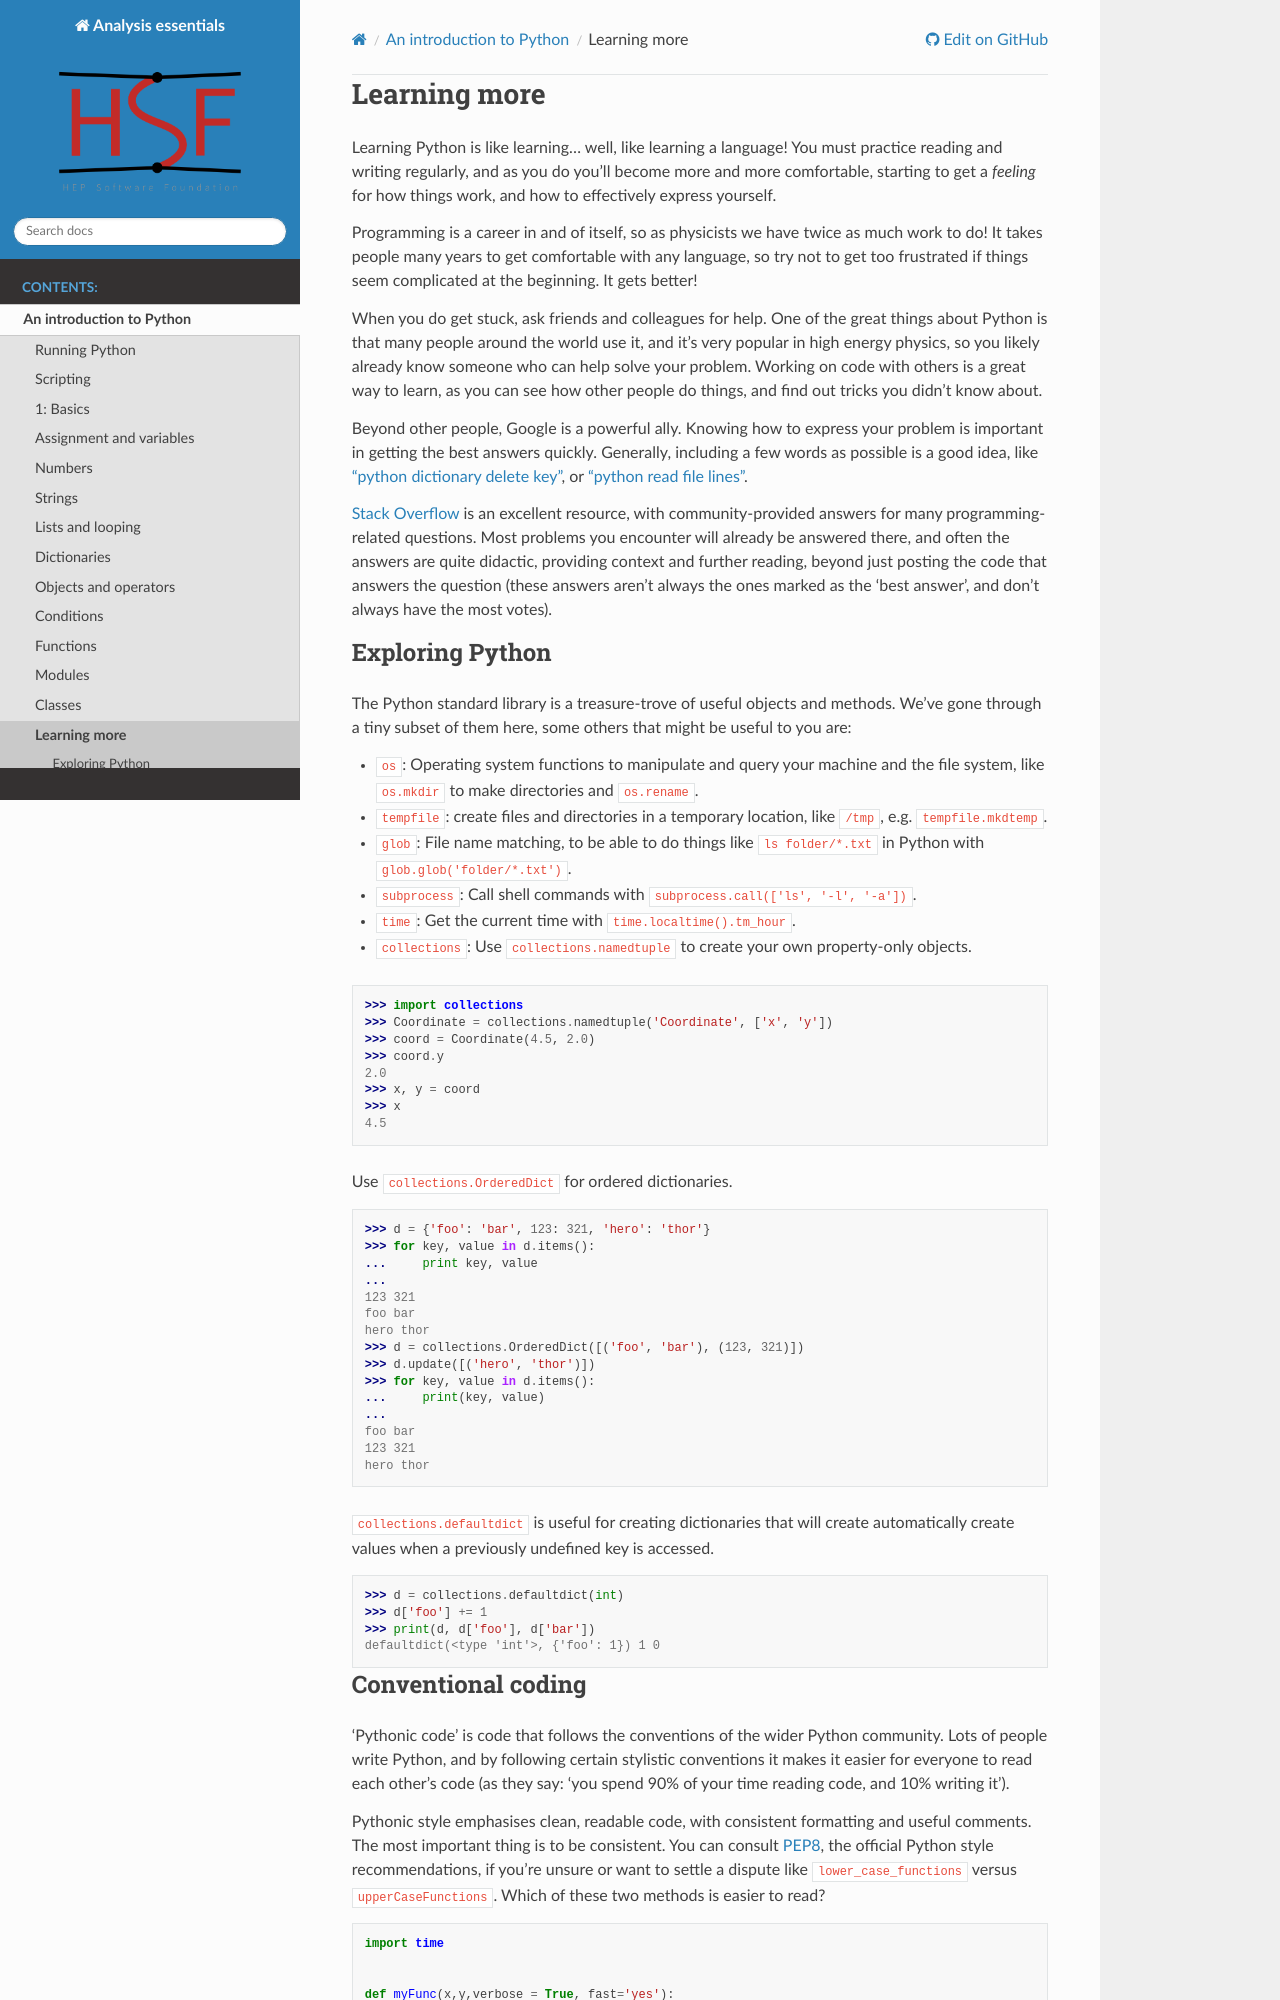

repository: hsf-training/analysis-essentials · page: python/learning.html · generator: sphinx

# Learning more

Learning Python is like learning… well, like learning a language! You must
practice reading and writing regularly, and as you do you’ll become more and
more comfortable, starting to get a _feeling_ for how things work, and how to
effectively express yourself.

Programming is a career in and of itself, so as physicists we have twice as
much work to do! It takes people many years to get comfortable with any
language, so try not to get too frustrated if things seem complicated at the
beginning. It gets better!

When you do get stuck, ask friends and colleagues for help. One of the great
things about Python is that many people around the world use it, and it’s very
popular in high energy physics, so you likely already know someone who can help
solve your problem. Working on code with others is a great way to learn, as you
can see how other people do things, and find out tricks you didn’t know about.

Beyond other people, Google is a powerful ally. Knowing how to express your
problem is important in getting the best answers quickly. Generally, including
a few words as possible is a good idea, like [“python dictionary delete
key”][search_dict], or [“python read file lines”][search_read].

[Stack Overflow][stackoverflow] is an excellent resource, with
community-provided answers for many programming-related questions. Most
problems you encounter will already be answered there, and often the answers
are quite didactic, providing context and further reading, beyond just posting
the code that answers the question (these answers aren’t always the ones marked
as the ‘best answer’, and don’t always have the most votes).

## Exploring Python

The Python standard library is a treasure-trove of useful objects and methods.
We’ve gone through a tiny subset of them here, some others that might be useful
to you are:

* `os`: Operating system functions to manipulate and query your machine and the
  file system, like `os.mkdir` to make directories and `os.rename`.
* `tempfile`: create files and directories in a temporary location, like
`/tmp`, e.g. `tempfile.mkdtemp`.
* `glob`: File name matching, to be able to do things like `ls folder/*.txt` in
  Python with `glob.glob('folder/*.txt')`.
* `subprocess`: Call shell commands with `subprocess.call(['ls', '-l', '-a'])`.
* `time`: Get the current time with `time.localtime().tm_hour`.
* `collections`: Use `collections.namedtuple` to create your own property-only
objects.
```python
>>> import collections
>>> Coordinate = collections.namedtuple('Coordinate', ['x', 'y'])
>>> coord = Coordinate(4.5, 2.0)
>>> coord.y
2.0
>>> x, y = coord
>>> x
4.5
```
Use `collections.OrderedDict` for ordered dictionaries.
```python
>>> d = {'foo': 'bar', 123: 321, 'hero': 'thor'}
>>> for key, value in d.items():
...     print key, value
...
123 321
foo bar
hero thor
>>> d = collections.OrderedDict([('foo', 'bar'), (123, 321)])
>>> d.update([('hero', 'thor')])
>>> for key, value in d.items():
...     print(key, value)
...
foo bar
123 321
hero thor
```
`collections.defaultdict` is useful for creating dictionaries that will create
automatically create values when a previously undefined key is accessed.
```python
>>> d = collections.defaultdict(int)
>>> d['foo'] += 1
>>> print(d, d['foo'], d['bar'])
defaultdict(<type 'int'>, {'foo': 1}) 1 0
```

[search_dict]: https://www.google.com/search?q=python+dictionary+delete+key
[search_read]: https://www.google.com/search?q=python+read+file+lines
[stackoverflow]: https://stackoverflow.com
